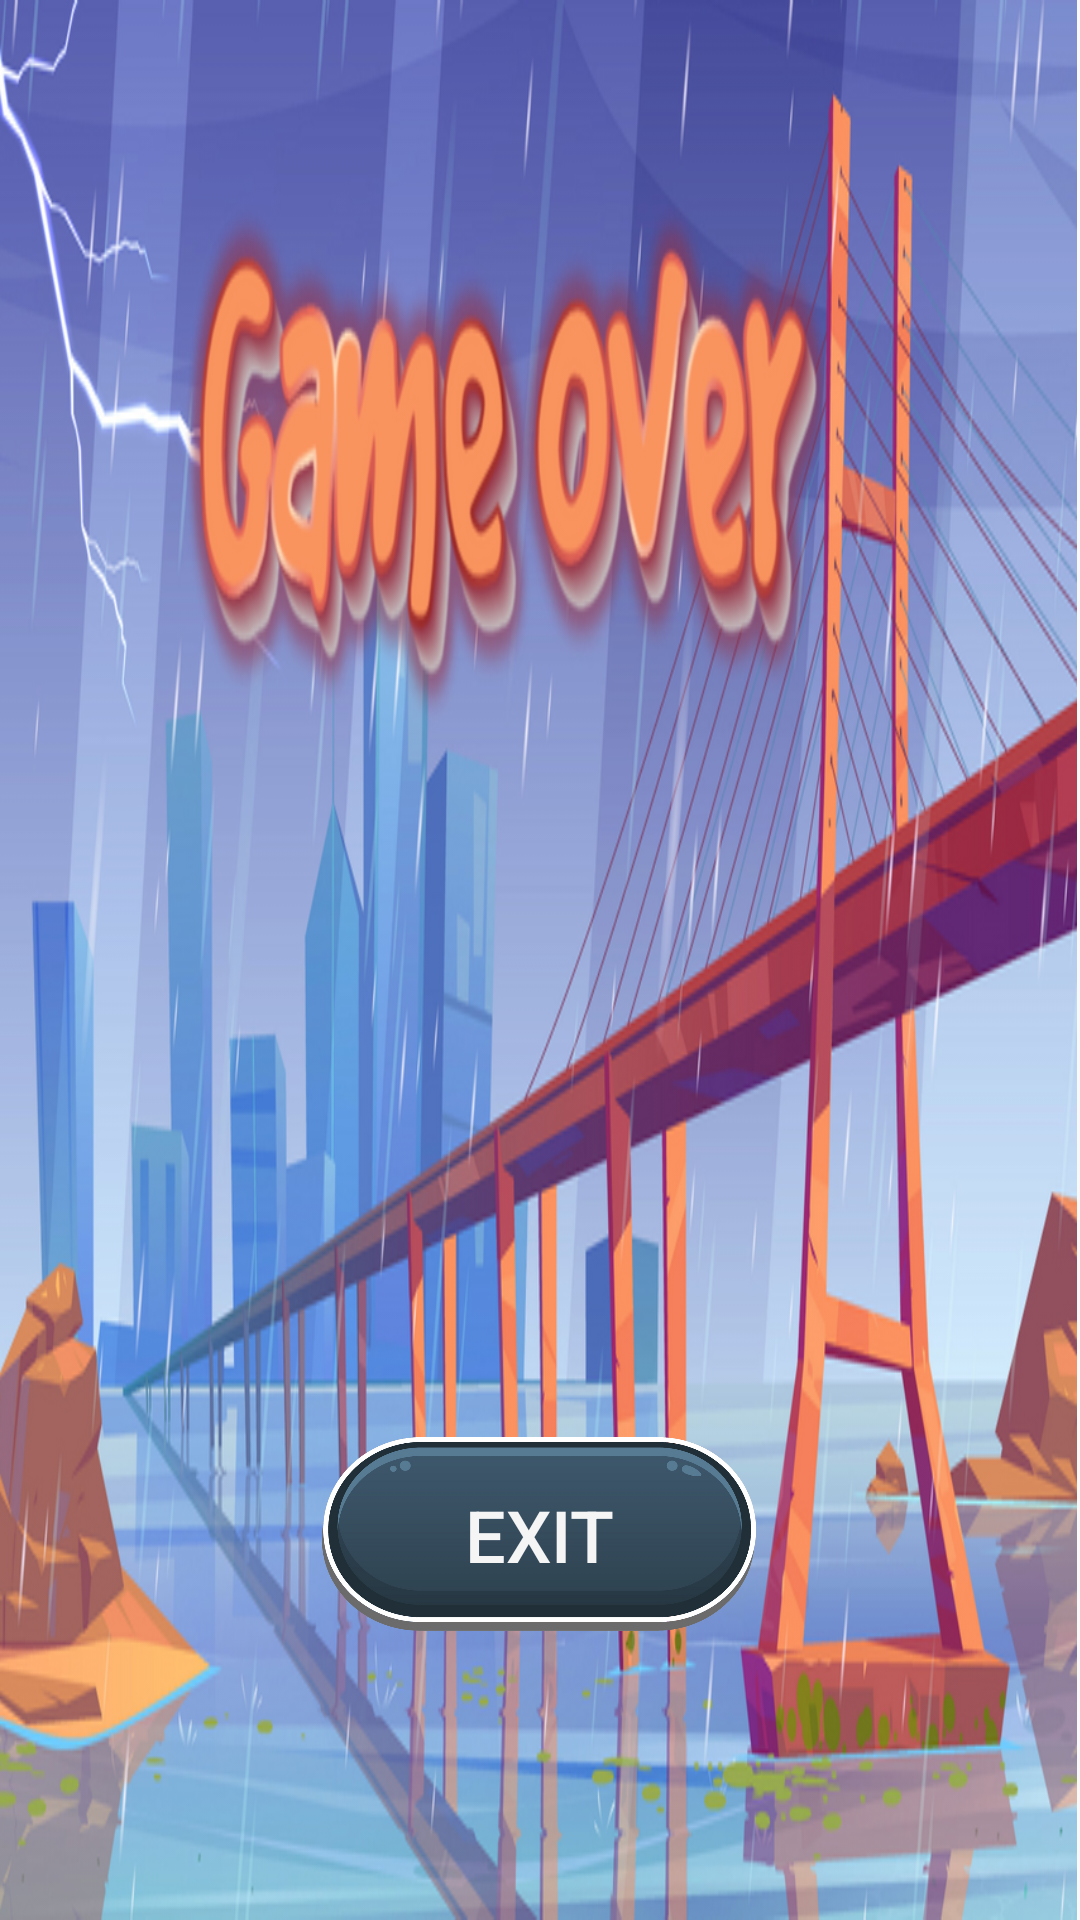

Android layout source for this screen:
<!-- AndroidManifest.xml: application theme Theme.AppCompat.Light.NoActionBar -->
<!-- res/layout/game_over.xml -->
<?xml version="1.0" encoding="utf-8"?>
<androidx.constraintlayout.widget.ConstraintLayout xmlns:android="http://schemas.android.com/apk/res/android"
    xmlns:app="http://schemas.android.com/apk/res-auto"
    xmlns:tools="http://schemas.android.com/tools"
    android:layout_width="match_parent"
    android:layout_height="match_parent">

    <ImageView
        android:id="@+id/imageView3"
        android:layout_width="0dp"
        android:layout_height="0dp"
        android:layout_marginEnd="1dp"
        android:scaleType="fitXY"
        app:layout_constraintBottom_toBottomOf="parent"
        app:layout_constraintEnd_toEndOf="parent"
        app:layout_constraintStart_toStartOf="parent"
        app:layout_constraintTop_toTopOf="parent"
        app:srcCompat="@drawable/gameover_background" />

    <Button
        android:id="@+id/retryButtonLostView"
        android:layout_width="145dp"
        android:layout_height="65dp"
        android:layout_marginBottom="96dp"
        android:background="@drawable/button_selector"
        android:onClick="closeButtonPressed"
        android:text="@string/exitButton"
        android:textColor="@color/backgroundColor"
        android:textSize="24sp"
        app:layout_constraintBottom_toBottomOf="parent"
        app:layout_constraintEnd_toEndOf="parent"
        app:layout_constraintHorizontal_bias="0.499"
        app:layout_constraintStart_toStartOf="parent" />

</androidx.constraintlayout.widget.ConstraintLayout>
<!-- resources referenced by this layout -->
<resources>
  <color name="backgroundColor">#F5F5F5</color>
  <!-- drawable button_selector (drawable) -->
  <?xml version="1.0" encoding="utf-8"?>
  <selector xmlns:android="http://schemas.android.com/apk/res/android">
      <item
          android:state_enabled="true"
          android:state_pressed="false"
          android:drawable="@drawable/bottone_non_premuto" />
      <item
          android:state_pressed="true"
          android:state_enabled="true"
          android:drawable="@drawable/bottone_premuto" />
  </selector>
  <!-- drawable gameover_background: png bitmap (drawable-hdpi, 394135 bytes) -->
  <string name="exitButton">EXIT</string>
  <!-- drawable bottone_non_premuto: png bitmap (drawable-hdpi, 63615 bytes) -->
  <!-- drawable bottone_premuto: png bitmap (drawable-hdpi, 60718 bytes) -->
</resources>
